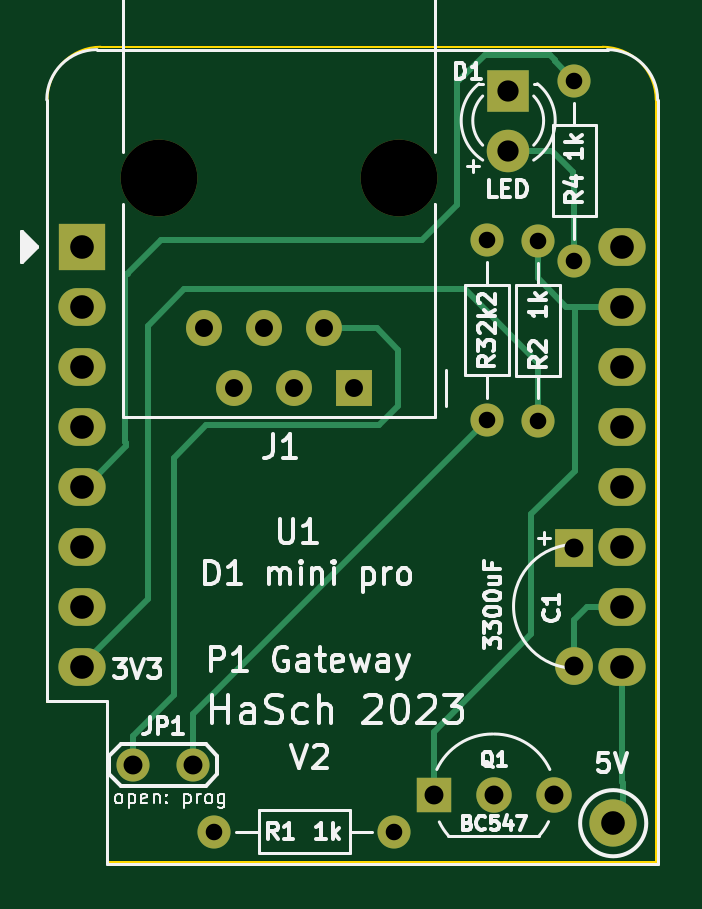
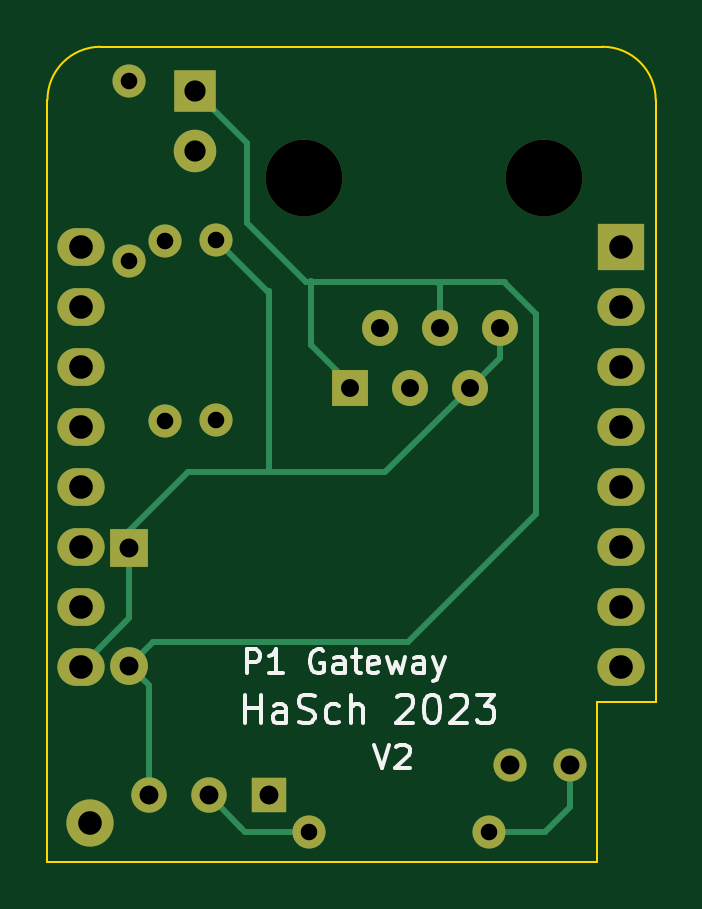
Circuit board: 11 layer files. Board 25.8 x 34.5 mm.
- bottom_copper: P1_Gateway-B_Cu.gbr (6075 bytes)
- bottom_mask: P1_Gateway-B_Mask.gbr (2136 bytes)
- paste: P1_Gateway-B_Paste.gbr (458 bytes)
- bottom_silk: P1_Gateway-B_Silkscreen.gbr (6308 bytes)
- outline: P1_Gateway-Edge_Cuts.gbr (1191 bytes)
- top_copper: P1_Gateway-F_Cu.gbr (7214 bytes)
- top_mask: P1_Gateway-F_Mask.gbr (2136 bytes)
- paste: P1_Gateway-F_Paste.gbr (458 bytes)
- top_silk: P1_Gateway-F_Silkscreen.gbr (28683 bytes)
- drill: P1_Gateway-NPTH.drl (382 bytes)
- drill: P1_Gateway-PTH.drl (1102 bytes)

=== bottom_copper: P1_Gateway-B_Cu.gbr (6075 bytes, source omitted) ===
=== bottom_mask: P1_Gateway-B_Mask.gbr ===
%TF.GenerationSoftware,KiCad,Pcbnew,(6.0.0-0)*%
%TF.CreationDate,2023-07-31T21:51:41+02:00*%
%TF.ProjectId,P1_Gateway,50315f47-6174-4657-9761-792e6b696361,1*%
%TF.SameCoordinates,Original*%
%TF.FileFunction,Soldermask,Bot*%
%TF.FilePolarity,Negative*%
%FSLAX46Y46*%
G04 Gerber Fmt 4.6, Leading zero omitted, Abs format (unit mm)*
G04 Created by KiCad (PCBNEW (6.0.0-0)) date 2023-07-31 21:51:41*
%MOMM*%
%LPD*%
G01*
G04 APERTURE LIST*
%ADD10R,1.600000X1.600000*%
%ADD11C,1.600000*%
%ADD12R,1.800000X1.800000*%
%ADD13C,1.800000*%
%ADD14C,1.400000*%
%ADD15O,1.400000X1.400000*%
%ADD16C,3.250000*%
%ADD17R,1.520000X1.520000*%
%ADD18C,1.520000*%
%ADD19O,2.000000X1.600000*%
%ADD20R,2.000000X2.000000*%
%ADD21R,1.500000X1.500000*%
%ADD22C,1.500000*%
%ADD23C,2.000000*%
G04 APERTURE END LIST*
D10*
%TO.C,C1*%
X193540000Y-73720000D03*
D11*
X193530000Y-78720000D03*
%TD*%
D12*
%TO.C,D1*%
X190754000Y-54356000D03*
D13*
X190754000Y-56896000D03*
%TD*%
D14*
%TO.C,R1*%
X178308000Y-85725000D03*
D15*
X185928000Y-85725000D03*
%TD*%
D14*
%TO.C,R2*%
X192024000Y-68326000D03*
D15*
X192024000Y-60706000D03*
%TD*%
D14*
%TO.C,R4*%
X193550000Y-53940000D03*
D15*
X193550000Y-61560000D03*
%TD*%
D14*
%TO.C,R3*%
X189850000Y-60680000D03*
D15*
X189850000Y-68300000D03*
%TD*%
D16*
%TO.C,J1*%
X186120000Y-58050000D03*
X175960000Y-58050000D03*
D17*
X184210000Y-66940000D03*
D18*
X182940000Y-64400000D03*
X181670000Y-66940000D03*
X180400000Y-64400000D03*
X179130000Y-66940000D03*
X177860000Y-64400000D03*
%TD*%
D14*
%TO.C,JP1*%
X174873600Y-82905600D03*
X177413600Y-82905600D03*
%TD*%
D19*
%TO.C,U1*%
X195580000Y-60960000D03*
X195580000Y-63500000D03*
X195580000Y-66040000D03*
X195580000Y-68580000D03*
X195580000Y-71120000D03*
X195580000Y-73660000D03*
X195580000Y-76200000D03*
X195580000Y-78740000D03*
X172720000Y-78740000D03*
X172720000Y-76200000D03*
X172720000Y-73660000D03*
X172720000Y-71120000D03*
X172720000Y-68580000D03*
X172720000Y-66040000D03*
X172720000Y-63500000D03*
D20*
X172720000Y-60960000D03*
%TD*%
D21*
%TO.C,Q1*%
X187619800Y-84193800D03*
D22*
X190159800Y-84193800D03*
X192699800Y-84193800D03*
%TD*%
D23*
%TO.C,TP1*%
X195199000Y-85369400D03*
%TD*%
M02*

=== paste: P1_Gateway-B_Paste.gbr ===
%TF.GenerationSoftware,KiCad,Pcbnew,(6.0.0-0)*%
%TF.CreationDate,2023-07-31T21:51:40+02:00*%
%TF.ProjectId,P1_Gateway,50315f47-6174-4657-9761-792e6b696361,1*%
%TF.SameCoordinates,Original*%
%TF.FileFunction,Paste,Bot*%
%TF.FilePolarity,Positive*%
%FSLAX46Y46*%
G04 Gerber Fmt 4.6, Leading zero omitted, Abs format (unit mm)*
G04 Created by KiCad (PCBNEW (6.0.0-0)) date 2023-07-31 21:51:40*
%MOMM*%
%LPD*%
G01*
G04 APERTURE LIST*
G04 APERTURE END LIST*
M02*

=== bottom_silk: P1_Gateway-B_Silkscreen.gbr ===
%TF.GenerationSoftware,KiCad,Pcbnew,(6.0.0-0)*%
%TF.CreationDate,2023-07-31T21:51:41+02:00*%
%TF.ProjectId,P1_Gateway,50315f47-6174-4657-9761-792e6b696361,1*%
%TF.SameCoordinates,Original*%
%TF.FileFunction,Legend,Bot*%
%TF.FilePolarity,Positive*%
%FSLAX46Y46*%
G04 Gerber Fmt 4.6, Leading zero omitted, Abs format (unit mm)*
G04 Created by KiCad (PCBNEW (6.0.0-0)) date 2023-07-31 21:51:41*
%MOMM*%
%LPD*%
G01*
G04 APERTURE LIST*
%ADD10C,0.150000*%
G04 APERTURE END LIST*
D10*
X188562857Y-79012380D02*
X188562857Y-78012380D01*
X188181904Y-78012380D01*
X188086666Y-78060000D01*
X188039047Y-78107619D01*
X187991428Y-78202857D01*
X187991428Y-78345714D01*
X188039047Y-78440952D01*
X188086666Y-78488571D01*
X188181904Y-78536190D01*
X188562857Y-78536190D01*
X187039047Y-79012380D02*
X187610476Y-79012380D01*
X187324761Y-79012380D02*
X187324761Y-78012380D01*
X187420000Y-78155238D01*
X187515238Y-78250476D01*
X187610476Y-78298095D01*
X185324761Y-78060000D02*
X185420000Y-78012380D01*
X185562857Y-78012380D01*
X185705714Y-78060000D01*
X185800952Y-78155238D01*
X185848571Y-78250476D01*
X185896190Y-78440952D01*
X185896190Y-78583809D01*
X185848571Y-78774285D01*
X185800952Y-78869523D01*
X185705714Y-78964761D01*
X185562857Y-79012380D01*
X185467619Y-79012380D01*
X185324761Y-78964761D01*
X185277142Y-78917142D01*
X185277142Y-78583809D01*
X185467619Y-78583809D01*
X184420000Y-79012380D02*
X184420000Y-78488571D01*
X184467619Y-78393333D01*
X184562857Y-78345714D01*
X184753333Y-78345714D01*
X184848571Y-78393333D01*
X184420000Y-78964761D02*
X184515238Y-79012380D01*
X184753333Y-79012380D01*
X184848571Y-78964761D01*
X184896190Y-78869523D01*
X184896190Y-78774285D01*
X184848571Y-78679047D01*
X184753333Y-78631428D01*
X184515238Y-78631428D01*
X184420000Y-78583809D01*
X184086666Y-78345714D02*
X183705714Y-78345714D01*
X183943809Y-78012380D02*
X183943809Y-78869523D01*
X183896190Y-78964761D01*
X183800952Y-79012380D01*
X183705714Y-79012380D01*
X182991428Y-78964761D02*
X183086666Y-79012380D01*
X183277142Y-79012380D01*
X183372380Y-78964761D01*
X183420000Y-78869523D01*
X183420000Y-78488571D01*
X183372380Y-78393333D01*
X183277142Y-78345714D01*
X183086666Y-78345714D01*
X182991428Y-78393333D01*
X182943809Y-78488571D01*
X182943809Y-78583809D01*
X183420000Y-78679047D01*
X182610476Y-78345714D02*
X182420000Y-79012380D01*
X182229523Y-78536190D01*
X182039047Y-79012380D01*
X181848571Y-78345714D01*
X181039047Y-79012380D02*
X181039047Y-78488571D01*
X181086666Y-78393333D01*
X181181904Y-78345714D01*
X181372380Y-78345714D01*
X181467619Y-78393333D01*
X181039047Y-78964761D02*
X181134285Y-79012380D01*
X181372380Y-79012380D01*
X181467619Y-78964761D01*
X181515238Y-78869523D01*
X181515238Y-78774285D01*
X181467619Y-78679047D01*
X181372380Y-78631428D01*
X181134285Y-78631428D01*
X181039047Y-78583809D01*
X180658095Y-78345714D02*
X180420000Y-79012380D01*
X180181904Y-78345714D02*
X180420000Y-79012380D01*
X180515238Y-79250476D01*
X180562857Y-79298095D01*
X180658095Y-79345714D01*
X183189523Y-82052380D02*
X182856190Y-83052380D01*
X182522857Y-82052380D01*
X182237142Y-82147619D02*
X182189523Y-82100000D01*
X182094285Y-82052380D01*
X181856190Y-82052380D01*
X181760952Y-82100000D01*
X181713333Y-82147619D01*
X181665714Y-82242857D01*
X181665714Y-82338095D01*
X181713333Y-82480952D01*
X182284761Y-83052380D01*
X181665714Y-83052380D01*
X188657142Y-81132857D02*
X188657142Y-79932857D01*
X188657142Y-80504285D02*
X187971428Y-80504285D01*
X187971428Y-81132857D02*
X187971428Y-79932857D01*
X186885714Y-81132857D02*
X186885714Y-80504285D01*
X186942857Y-80390000D01*
X187057142Y-80332857D01*
X187285714Y-80332857D01*
X187400000Y-80390000D01*
X186885714Y-81075714D02*
X187000000Y-81132857D01*
X187285714Y-81132857D01*
X187400000Y-81075714D01*
X187457142Y-80961428D01*
X187457142Y-80847142D01*
X187400000Y-80732857D01*
X187285714Y-80675714D01*
X187000000Y-80675714D01*
X186885714Y-80618571D01*
X186371428Y-81075714D02*
X186200000Y-81132857D01*
X185914285Y-81132857D01*
X185800000Y-81075714D01*
X185742857Y-81018571D01*
X185685714Y-80904285D01*
X185685714Y-80790000D01*
X185742857Y-80675714D01*
X185800000Y-80618571D01*
X185914285Y-80561428D01*
X186142857Y-80504285D01*
X186257142Y-80447142D01*
X186314285Y-80390000D01*
X186371428Y-80275714D01*
X186371428Y-80161428D01*
X186314285Y-80047142D01*
X186257142Y-79990000D01*
X186142857Y-79932857D01*
X185857142Y-79932857D01*
X185685714Y-79990000D01*
X184657142Y-81075714D02*
X184771428Y-81132857D01*
X185000000Y-81132857D01*
X185114285Y-81075714D01*
X185171428Y-81018571D01*
X185228571Y-80904285D01*
X185228571Y-80561428D01*
X185171428Y-80447142D01*
X185114285Y-80390000D01*
X185000000Y-80332857D01*
X184771428Y-80332857D01*
X184657142Y-80390000D01*
X184142857Y-81132857D02*
X184142857Y-79932857D01*
X183628571Y-81132857D02*
X183628571Y-80504285D01*
X183685714Y-80390000D01*
X183800000Y-80332857D01*
X183971428Y-80332857D01*
X184085714Y-80390000D01*
X184142857Y-80447142D01*
X182200000Y-80047142D02*
X182142857Y-79990000D01*
X182028571Y-79932857D01*
X181742857Y-79932857D01*
X181628571Y-79990000D01*
X181571428Y-80047142D01*
X181514285Y-80161428D01*
X181514285Y-80275714D01*
X181571428Y-80447142D01*
X182257142Y-81132857D01*
X181514285Y-81132857D01*
X180771428Y-79932857D02*
X180657142Y-79932857D01*
X180542857Y-79990000D01*
X180485714Y-80047142D01*
X180428571Y-80161428D01*
X180371428Y-80390000D01*
X180371428Y-80675714D01*
X180428571Y-80904285D01*
X180485714Y-81018571D01*
X180542857Y-81075714D01*
X180657142Y-81132857D01*
X180771428Y-81132857D01*
X180885714Y-81075714D01*
X180942857Y-81018571D01*
X181000000Y-80904285D01*
X181057142Y-80675714D01*
X181057142Y-80390000D01*
X181000000Y-80161428D01*
X180942857Y-80047142D01*
X180885714Y-79990000D01*
X180771428Y-79932857D01*
X179914285Y-80047142D02*
X179857142Y-79990000D01*
X179742857Y-79932857D01*
X179457142Y-79932857D01*
X179342857Y-79990000D01*
X179285714Y-80047142D01*
X179228571Y-80161428D01*
X179228571Y-80275714D01*
X179285714Y-80447142D01*
X179971428Y-81132857D01*
X179228571Y-81132857D01*
X178828571Y-79932857D02*
X178085714Y-79932857D01*
X178485714Y-80390000D01*
X178314285Y-80390000D01*
X178200000Y-80447142D01*
X178142857Y-80504285D01*
X178085714Y-80618571D01*
X178085714Y-80904285D01*
X178142857Y-81018571D01*
X178200000Y-81075714D01*
X178314285Y-81132857D01*
X178657142Y-81132857D01*
X178771428Y-81075714D01*
X178828571Y-81018571D01*
M02*

=== outline: P1_Gateway-Edge_Cuts.gbr ===
%TF.GenerationSoftware,KiCad,Pcbnew,(6.0.0-0)*%
%TF.CreationDate,2023-07-31T21:51:41+02:00*%
%TF.ProjectId,P1_Gateway,50315f47-6174-4657-9761-792e6b696361,1*%
%TF.SameCoordinates,Original*%
%TF.FileFunction,Profile,NP*%
%FSLAX46Y46*%
G04 Gerber Fmt 4.6, Leading zero omitted, Abs format (unit mm)*
G04 Created by KiCad (PCBNEW (6.0.0-0)) date 2023-07-31 21:51:41*
%MOMM*%
%LPD*%
G01*
G04 APERTURE LIST*
%TA.AperFunction,Profile*%
%ADD10C,0.100000*%
%TD*%
G04 APERTURE END LIST*
D10*
X173500000Y-52500000D02*
G75*
G03*
X171250000Y-54750000I1J-2250001D01*
G01*
X173750000Y-80250000D02*
X171250000Y-80250000D01*
X197000000Y-54750000D02*
G75*
G03*
X194750000Y-52500000I-2250001J-1D01*
G01*
X197000000Y-54750000D02*
X197000000Y-87000000D01*
X171250000Y-80250000D02*
X171250000Y-54750000D01*
X173750000Y-87000000D02*
X173750000Y-80250000D01*
X197000000Y-87000000D02*
X173750000Y-87000000D01*
X171250000Y-80250000D02*
X171250000Y-80250000D01*
X173500000Y-52500000D02*
X194750000Y-52500000D01*
X173750000Y-80250000D02*
X173750000Y-80250000D01*
X173750000Y-80250000D02*
X173750000Y-80250000D01*
X173750000Y-80250000D02*
X173750000Y-80250000D01*
X173750000Y-80250000D02*
X173750000Y-80250000D01*
M02*

=== top_copper: P1_Gateway-F_Cu.gbr (7214 bytes, source omitted) ===
=== top_mask: P1_Gateway-F_Mask.gbr ===
%TF.GenerationSoftware,KiCad,Pcbnew,(6.0.0-0)*%
%TF.CreationDate,2023-07-31T21:51:41+02:00*%
%TF.ProjectId,P1_Gateway,50315f47-6174-4657-9761-792e6b696361,1*%
%TF.SameCoordinates,Original*%
%TF.FileFunction,Soldermask,Top*%
%TF.FilePolarity,Negative*%
%FSLAX46Y46*%
G04 Gerber Fmt 4.6, Leading zero omitted, Abs format (unit mm)*
G04 Created by KiCad (PCBNEW (6.0.0-0)) date 2023-07-31 21:51:41*
%MOMM*%
%LPD*%
G01*
G04 APERTURE LIST*
%ADD10R,1.600000X1.600000*%
%ADD11C,1.600000*%
%ADD12R,1.800000X1.800000*%
%ADD13C,1.800000*%
%ADD14C,1.400000*%
%ADD15O,1.400000X1.400000*%
%ADD16C,3.250000*%
%ADD17R,1.520000X1.520000*%
%ADD18C,1.520000*%
%ADD19O,2.000000X1.600000*%
%ADD20R,2.000000X2.000000*%
%ADD21R,1.500000X1.500000*%
%ADD22C,1.500000*%
%ADD23C,2.000000*%
G04 APERTURE END LIST*
D10*
%TO.C,C1*%
X193540000Y-73720000D03*
D11*
X193530000Y-78720000D03*
%TD*%
D12*
%TO.C,D1*%
X190754000Y-54356000D03*
D13*
X190754000Y-56896000D03*
%TD*%
D14*
%TO.C,R1*%
X178308000Y-85725000D03*
D15*
X185928000Y-85725000D03*
%TD*%
D14*
%TO.C,R2*%
X192024000Y-68326000D03*
D15*
X192024000Y-60706000D03*
%TD*%
D14*
%TO.C,R4*%
X193550000Y-53940000D03*
D15*
X193550000Y-61560000D03*
%TD*%
D14*
%TO.C,R3*%
X189850000Y-60680000D03*
D15*
X189850000Y-68300000D03*
%TD*%
D16*
%TO.C,J1*%
X186120000Y-58050000D03*
X175960000Y-58050000D03*
D17*
X184210000Y-66940000D03*
D18*
X182940000Y-64400000D03*
X181670000Y-66940000D03*
X180400000Y-64400000D03*
X179130000Y-66940000D03*
X177860000Y-64400000D03*
%TD*%
D14*
%TO.C,JP1*%
X174873600Y-82905600D03*
X177413600Y-82905600D03*
%TD*%
D19*
%TO.C,U1*%
X195580000Y-60960000D03*
X195580000Y-63500000D03*
X195580000Y-66040000D03*
X195580000Y-68580000D03*
X195580000Y-71120000D03*
X195580000Y-73660000D03*
X195580000Y-76200000D03*
X195580000Y-78740000D03*
X172720000Y-78740000D03*
X172720000Y-76200000D03*
X172720000Y-73660000D03*
X172720000Y-71120000D03*
X172720000Y-68580000D03*
X172720000Y-66040000D03*
X172720000Y-63500000D03*
D20*
X172720000Y-60960000D03*
%TD*%
D21*
%TO.C,Q1*%
X187619800Y-84193800D03*
D22*
X190159800Y-84193800D03*
X192699800Y-84193800D03*
%TD*%
D23*
%TO.C,TP1*%
X195199000Y-85369400D03*
%TD*%
M02*

=== paste: P1_Gateway-F_Paste.gbr ===
%TF.GenerationSoftware,KiCad,Pcbnew,(6.0.0-0)*%
%TF.CreationDate,2023-07-31T21:51:40+02:00*%
%TF.ProjectId,P1_Gateway,50315f47-6174-4657-9761-792e6b696361,1*%
%TF.SameCoordinates,Original*%
%TF.FileFunction,Paste,Top*%
%TF.FilePolarity,Positive*%
%FSLAX46Y46*%
G04 Gerber Fmt 4.6, Leading zero omitted, Abs format (unit mm)*
G04 Created by KiCad (PCBNEW (6.0.0-0)) date 2023-07-31 21:51:40*
%MOMM*%
%LPD*%
G01*
G04 APERTURE LIST*
G04 APERTURE END LIST*
M02*

=== top_silk: P1_Gateway-F_Silkscreen.gbr (28683 bytes, source omitted) ===
=== drill: P1_Gateway-NPTH.drl ===
M48
; DRILL file {KiCad (6.0.0-0)} date Montag, 31. Juli 2023 um 21:51:35
; FORMAT={-:-/ absolute / inch / decimal}
; #@! TF.CreationDate,2023-07-31T21:51:35+02:00
; #@! TF.GenerationSoftware,Kicad,Pcbnew,(6.0.0-0)
; #@! TF.FileFunction,NonPlated,1,2,NPTH
FMAT,2
INCH
; #@! TA.AperFunction,NonPlated,NPTH,ComponentDrill
T1C0.1280
%
G90
G05
T1
X6.9276Y-2.2854
X7.3276Y-2.2854
T0
M30

=== drill: P1_Gateway-PTH.drl ===
M48
; DRILL file {KiCad (6.0.0-0)} date Montag, 31. Juli 2023 um 21:51:35
; FORMAT={-:-/ absolute / inch / decimal}
; #@! TF.CreationDate,2023-07-31T21:51:35+02:00
; #@! TF.GenerationSoftware,Kicad,Pcbnew,(6.0.0-0)
; #@! TF.FileFunction,Plated,1,2,PTH
FMAT,2
INCH
; #@! TA.AperFunction,Plated,PTH,ComponentDrill
T1C0.0276
; #@! TA.AperFunction,Plated,PTH,ComponentDrill
T2C0.0299
; #@! TA.AperFunction,Plated,PTH,ComponentDrill
T3C0.0315
; #@! TA.AperFunction,Plated,PTH,ComponentDrill
T4C0.0354
; #@! TA.AperFunction,Plated,PTH,ComponentDrill
T5C0.0394
%
G90
G05
T1
X7.02Y-3.375
X7.32Y-3.375
X7.4744Y-2.389
X7.4744Y-2.689
X7.56Y-2.39
X7.56Y-2.69
X7.6201Y-2.1236
X7.6201Y-2.4236
T2
X7.0024Y-2.5354
X7.0524Y-2.6354
X7.1024Y-2.5354
X7.1524Y-2.6354
X7.2024Y-2.5354
X7.2524Y-2.6354
T3
X6.8848Y-3.264
X6.9848Y-3.264
X7.3866Y-3.3147
X7.4866Y-3.3147
X7.5866Y-3.3147
X7.6193Y-3.0992
X7.6197Y-2.9024
T4
X7.51Y-2.14
X7.51Y-2.24
T5
X6.8Y-2.4
X6.8Y-2.5
X6.8Y-2.6
X6.8Y-2.7
X6.8Y-2.8
X6.8Y-2.9
X6.8Y-3.0
X6.8Y-3.1
X7.685Y-3.361
X7.7Y-2.4
X7.7Y-2.5
X7.7Y-2.6
X7.7Y-2.7
X7.7Y-2.8
X7.7Y-2.9
X7.7Y-3.0
X7.7Y-3.1
T0
M30

